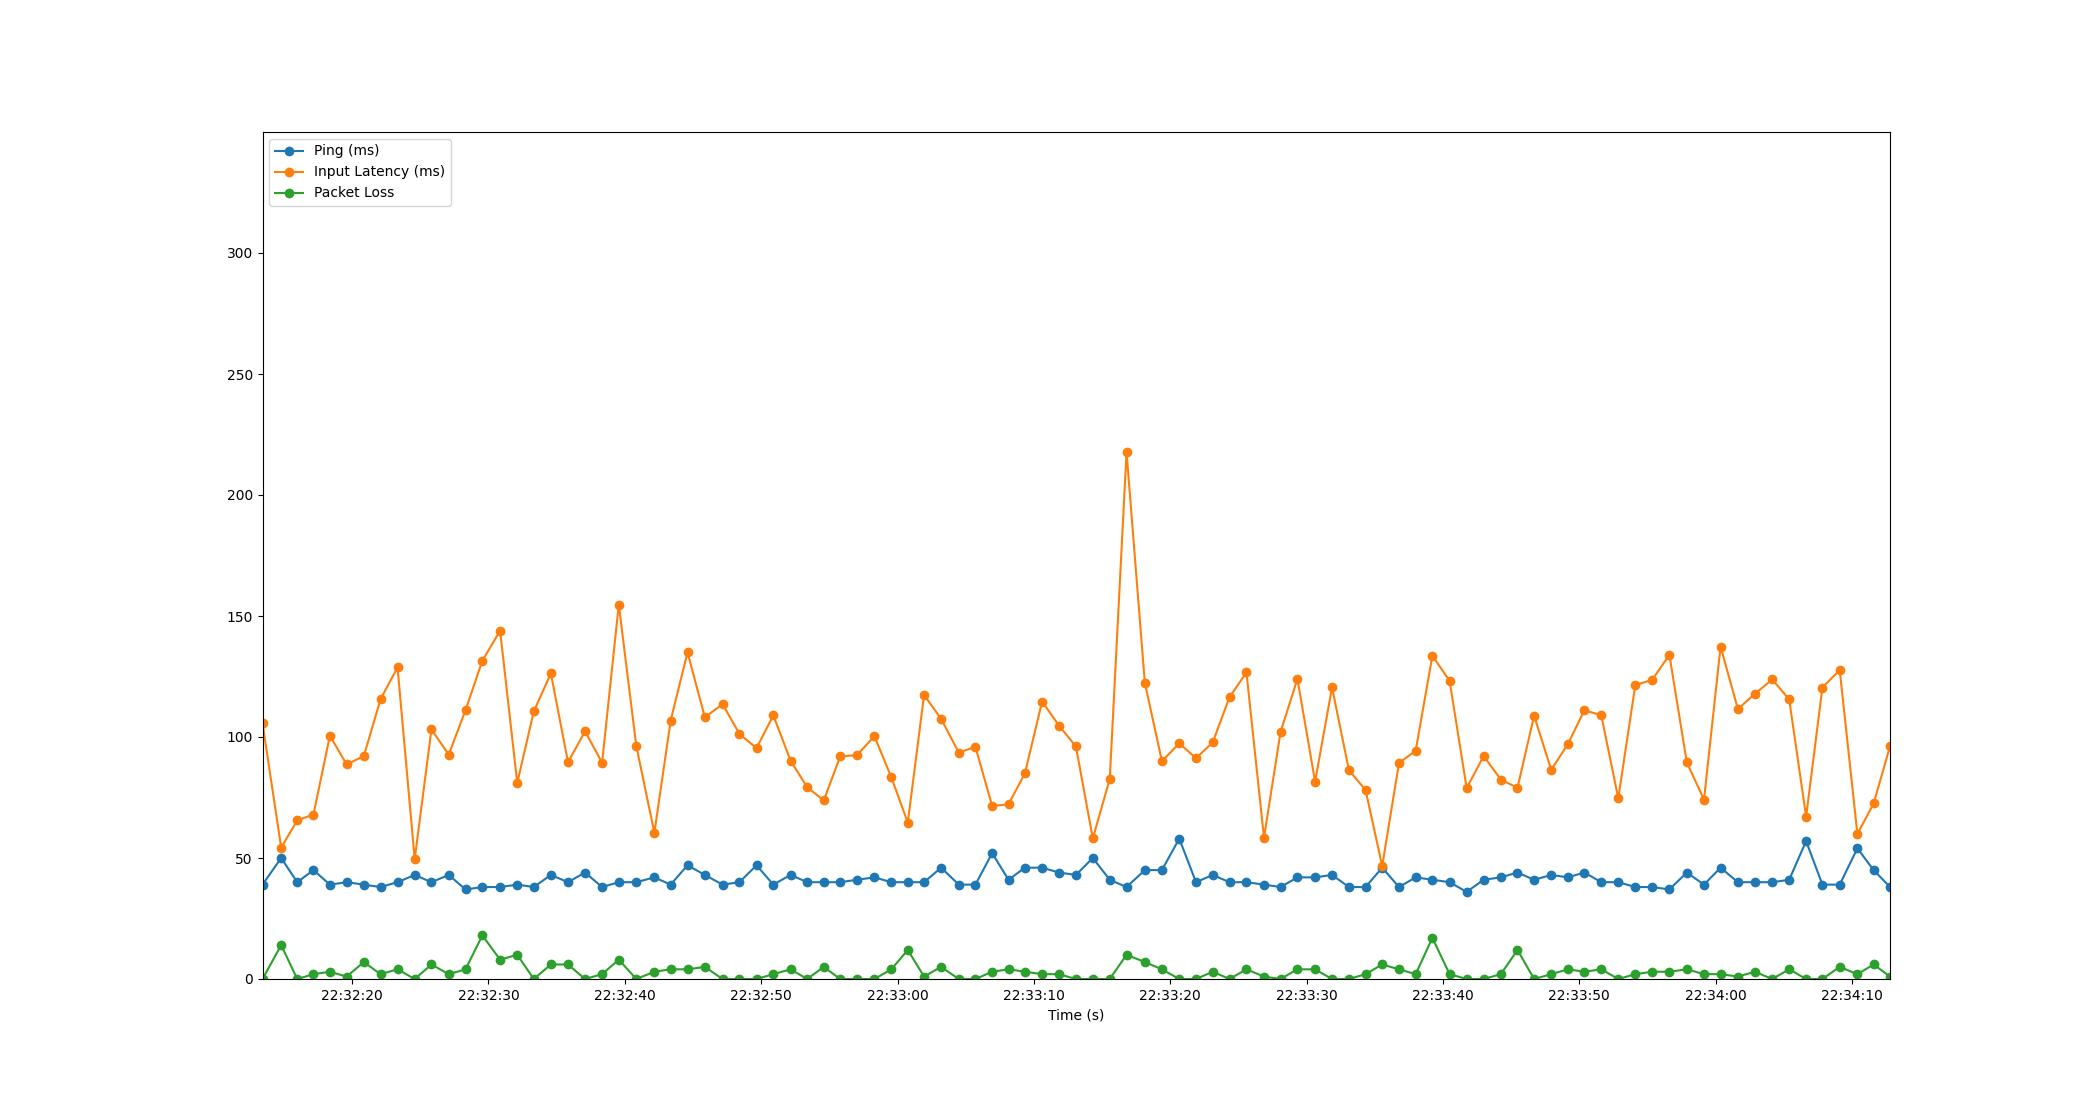

The data file committed next to this chart (first rows):
Time, Timestamp, Ping, Packet Loss, Input Latency
2.384185791015625e-06, 2023-07-18 22:32:13.424505, 39, 0, 105.8
1.37, 2023-07-18 22:32:14.794321, 50, 14, 54.27
2.548, 2023-07-18 22:32:15.972195, 40, 0, 65.55
3.738, 2023-07-18 22:32:17.162557, 45, 2, 67.97
4.943, 2023-07-18 22:32:18.367040, 39, 3, 100.6
6.169, 2023-07-18 22:32:19.593580, 40, 1, 88.64
7.435, 2023-07-18 22:32:20.859834, 39, 7, 92.17
8.656, 2023-07-18 22:32:22.080213, 38, 2, 115.6
9.905, 2023-07-18 22:32:23.329484, 40, 4, 128.8
11.16, 2023-07-18 22:32:24.587142, 43, 0, 49.49
12.39, 2023-07-18 22:32:25.814526, 40, 6, 103.1
13.66, 2023-07-18 22:32:27.084295, 43, 2, 92.75
14.89, 2023-07-18 22:32:28.314388, 37, 4, 111.1
16.13, 2023-07-18 22:32:29.552667, 38, 18, 131.6
17.43, 2023-07-18 22:32:30.851290, 38, 8, 143.9
18.69, 2023-07-18 22:32:32.109880, 39, 10, 81.05
19.9, 2023-07-18 22:32:33.323753, 38, 0, 110.6
21.15, 2023-07-18 22:32:34.575538, 43, 6, 126.3
22.41, 2023-07-18 22:32:35.832188, 40, 6, 89.54
23.66, 2023-07-18 22:32:37.081623, 44, 0, 102.4
24.91, 2023-07-18 22:32:38.331928, 38, 2, 89.38
26.13, 2023-07-18 22:32:39.556192, 40, 8, 154.7
27.41, 2023-07-18 22:32:40.839310, 40, 0, 96.36
28.74, 2023-07-18 22:32:42.166411, 42, 3, 60.42
29.94, 2023-07-18 22:32:43.362133, 39, 4, 106.8
31.17, 2023-07-18 22:32:44.597466, 47, 4, 135
32.44, 2023-07-18 22:32:45.868239, 43, 5, 108.1
33.75, 2023-07-18 22:32:47.170091, 39, 0, 113.6
34.98, 2023-07-18 22:32:48.408006, 40, 0, 101.2
36.23, 2023-07-18 22:32:49.659023, 47, 0, 95.4
37.47, 2023-07-18 22:32:50.889527, 39, 2, 108.9
38.73, 2023-07-18 22:32:52.158238, 43, 4, 90.18
39.95, 2023-07-18 22:32:53.378009, 40, 0, 79.23
41.17, 2023-07-18 22:32:54.590661, 40, 5, 73.79
42.37, 2023-07-18 22:32:55.796115, 40, 0, 91.96
43.6, 2023-07-18 22:32:57.025564, 41, 0, 92.52
44.88, 2023-07-18 22:32:58.305707, 42, 0, 100.3
46.12, 2023-07-18 22:32:59.546753, 40, 4, 83.33
47.33, 2023-07-18 22:33:00.754498, 40, 12, 64.65
48.52, 2023-07-18 22:33:01.948200, 40, 1, 117.4
49.77, 2023-07-18 22:33:03.196217, 46, 5, 107.5
51.07, 2023-07-18 22:33:04.494177, 39, 0, 93.54
52.29, 2023-07-18 22:33:05.713841, 39, 0, 95.91
53.52, 2023-07-18 22:33:06.943903, 52, 3, 71.49
54.72, 2023-07-18 22:33:08.144196, 41, 4, 72.21
55.92, 2023-07-18 22:33:09.343677, 46, 3, 84.97
57.18, 2023-07-18 22:33:10.606229, 46, 2, 114.6
58.43, 2023-07-18 22:33:11.849787, 44, 2, 104.7
59.66, 2023-07-18 22:33:13.085852, 43, 0, 96.09
60.9, 2023-07-18 22:33:14.324538, 50, 0, 58.07
62.14, 2023-07-18 22:33:15.567913, 41, 0, 82.65
63.37, 2023-07-18 22:33:16.799097, 38, 10, 217.8
64.72, 2023-07-18 22:33:18.139769, 45, 7, 122.4
65.97, 2023-07-18 22:33:19.393253, 45, 4, 90.03
67.24, 2023-07-18 22:33:20.666148, 58, 0, 97.37
68.47, 2023-07-18 22:33:21.893810, 40, 0, 91.27
69.7, 2023-07-18 22:33:23.122898, 43, 3, 97.78
70.93, 2023-07-18 22:33:24.350693, 40, 0, 116.5
72.17, 2023-07-18 22:33:25.593992, 40, 4, 126.7
73.46, 2023-07-18 22:33:26.879830, 39, 1, 58.38
... 37 more rows
